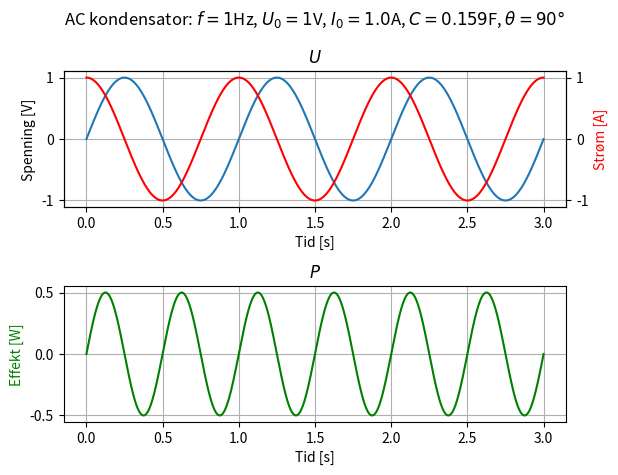

Write the Python code that produced this figure.
# file kondensator-020
# Ren kondensator AC
import numpy as np
import matplotlib.pyplot as plt

# CIVIL

#### KAN ENDRE Variabel ###########
f = 1  # frekvens [Hz]
U0 = 1  # [V] maks spenning
C = 1 / (2 * np.pi * f)  # Kapasitans, farad [F]
tid = 3  # [s]
###################################

t = np.linspace(0, tid, 1000)  # s
U = U0 * np.sin(2 * np.pi * f * t)

# Derivere med respekt til tiden
# Q = C*U => dQ/dt = i (strøm)
I = C * U0 * np.cos(2 * np.pi * f * t) * 2 * np.pi * f
I = C * U0 * np.sin(2 * np.pi * f * t + np.pi / 2) * 2 * np.pi * f
I0 = C * U0 * 2 * np.pi * f  # [A] maks strøm

P = U * I

fig, axs = plt.subplots(2, 1)

axs[0].plot(t, U)
ax = axs[0].twinx()
ax.plot(t, I, color="r")
ax.set_ylabel("Strøm [A]", color="r")

axs[0].set_xlabel("Tid [s]")
axs[0].set_ylabel("Spenning [V]")
axs[0].set_title("$U$")
axs[0].grid(True)

axs[1].plot(t, P, color="g")
axs[1].set_xlabel("Tid [s]")
axs[1].set_ylabel("Effekt [W]", color="g")
axs[1].set_title("$P$")
axs[1].grid(True)

fig.suptitle(
    f"AC kondensator: $f = {f}$Hz, $U_0 = {U0}$V, "
    f"$I_0 = {I0:.3}$A, $C = {C:.3}$F, $\\theta = 90\\degree$"
)
plt.tight_layout()
plt.show()
